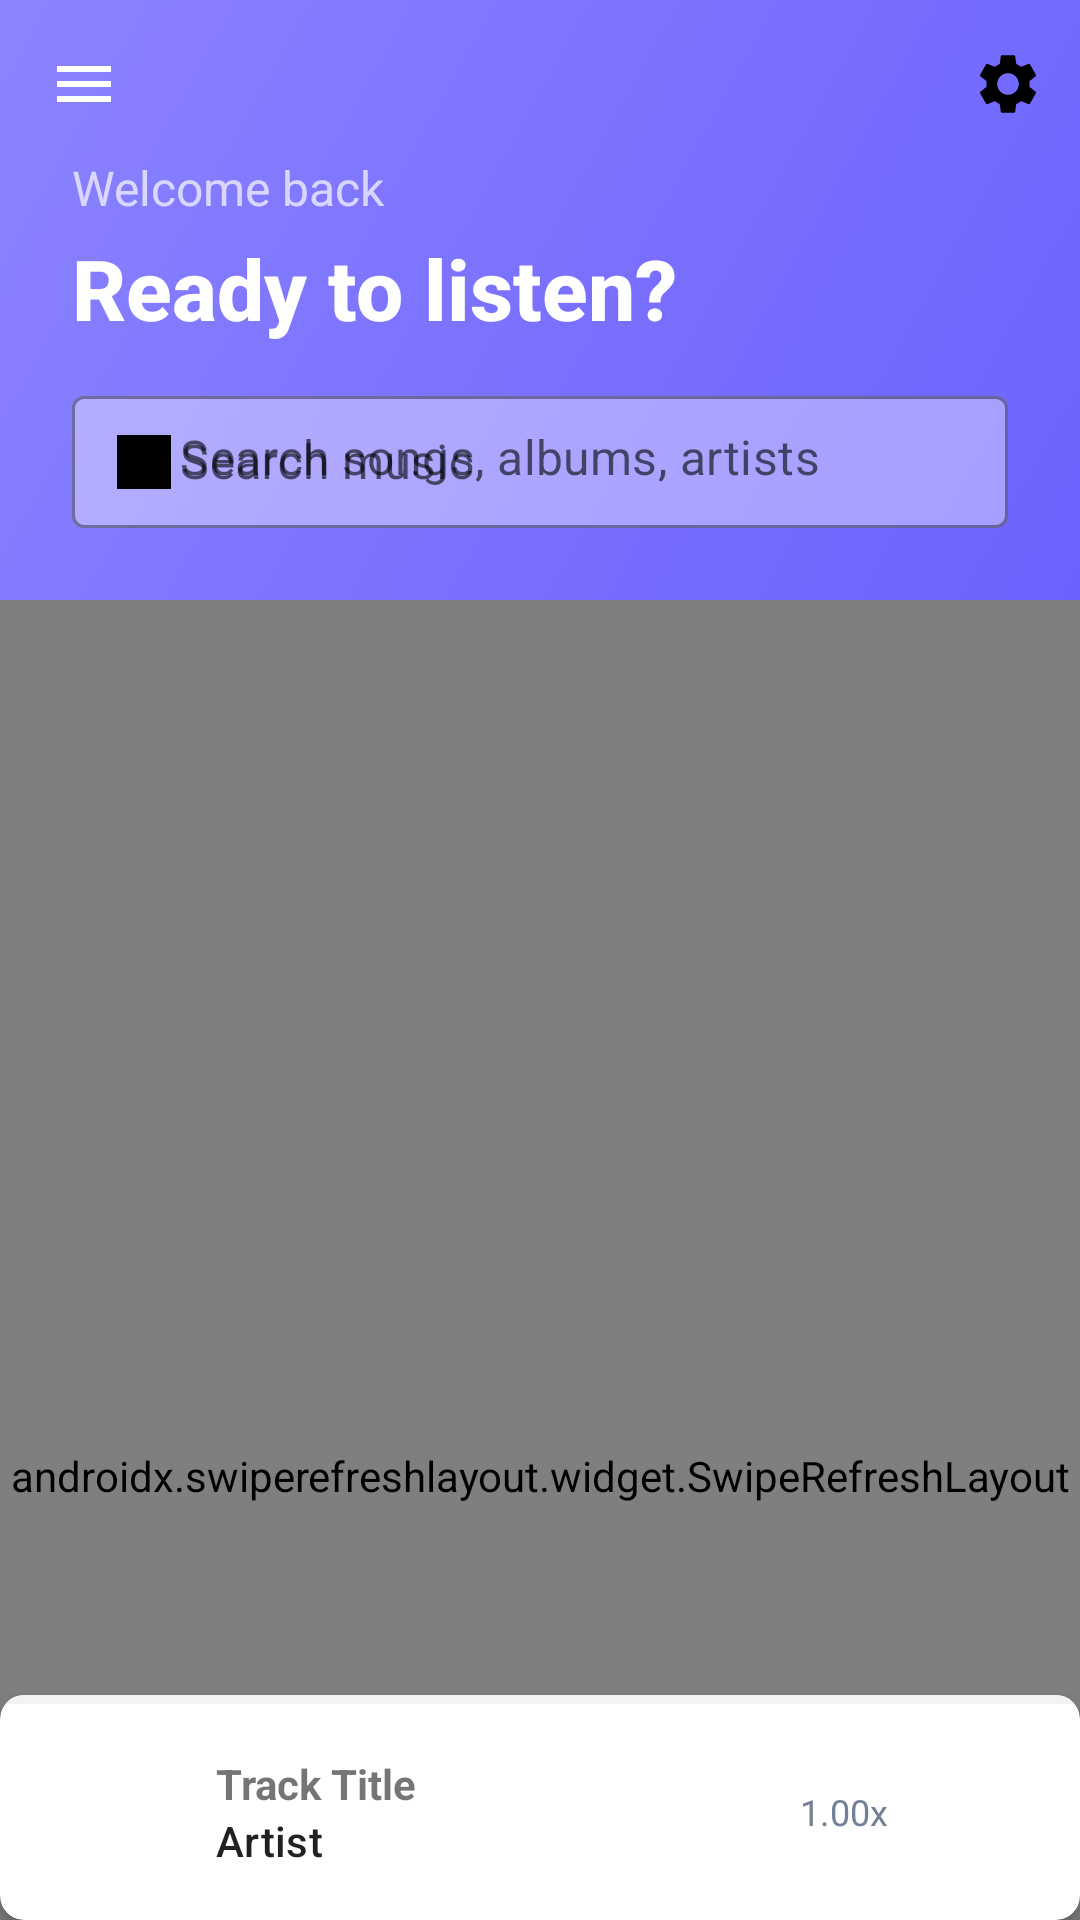

This screen was rendered from an Android layout file. Write that file and the resources it references.
<!-- AndroidManifest.xml: activity theme Theme.Moniq -->
<!-- res/layout/activity_home.xml -->
<?xml version="1.0" encoding="utf-8"?>
<androidx.coordinatorlayout.widget.CoordinatorLayout xmlns:android="http://schemas.android.com/apk/res/android"
    xmlns:app="http://schemas.android.com/apk/res-auto"
    android:layout_width="match_parent"
    android:layout_height="match_parent"
    android:background="#0F1722">

    <com.google.android.material.appbar.AppBarLayout
        android:layout_width="match_parent"
        android:layout_height="wrap_content"
        android:background="@drawable/home_header_bg"
        app:elevation="0dp">

        <com.google.android.material.appbar.CollapsingToolbarLayout
            android:layout_width="match_parent"
            android:layout_height="200dp"
            app:contentScrim="#ffffffff"
            app:layout_scrollFlags="scroll|exitUntilCollapsed"
            app:titleEnabled="false">

            <LinearLayout
                android:layout_width="match_parent"
                android:layout_height="match_parent"
                android:orientation="vertical"
                android:padding="24dp"
                android:gravity="bottom"
                app:layout_collapseMode="parallax">

                <TextView
                    android:layout_width="wrap_content"
                    android:layout_height="wrap_content"
                    android:text="Welcome back"
                    android:textColor="#B0FFFFFF"
                    android:textSize="16sp"
                    android:layout_marginBottom="4dp" />

                <TextView
                    android:id="@+id/userGreeting"
                    android:layout_width="wrap_content"
                    android:layout_height="wrap_content"
                    android:text="Ready to listen?"
                    android:textColor="#FFFFFFFF"
                    android:textSize="28sp"
                    android:textStyle="bold"
                    android:fontFamily="sans-serif-medium" />

                <com.google.android.material.textfield.TextInputLayout
                    android:id="@+id/headerSearchLayout"
                    android:layout_width="match_parent"
                    android:layout_height="wrap_content"
                    android:layout_marginTop="12dp"
                    android:hint="Search music"
                    style="@style/Widget.MaterialComponents.TextInputLayout.OutlinedBox.Dense"
                    app:boxBackgroundColor="#60FFFFFF">

                    <com.google.android.material.textfield.TextInputEditText
                        android:id="@+id/home_search"
                        android:layout_width="match_parent"
                        android:layout_height="44dp"
                        android:hint="Search songs, albums, artists"
                        android:inputType="text"
                        android:focusable="false"
                        android:clickable="true"
                        android:drawableStart="@drawable/ic_search"
                        android:drawableTint="?attr/colorOnSurface"
                        android:paddingStart="12dp"
                        android:paddingEnd="12dp" />

                </com.google.android.material.textfield.TextInputLayout>

            </LinearLayout>

            <com.google.android.material.appbar.MaterialToolbar
                android:id="@+id/topAppBar"
                android:layout_width="match_parent"
                android:layout_height="?attr/actionBarSize"
                app:layout_collapseMode="pin"
                app:navigationIcon="@drawable/ic_menu"
                app:menu="@menu/home_menu"
                app:navigationIconTint="#FFFFFFFF"
                app:titleTextColor="#FFFFFFFF" />

        </com.google.android.material.appbar.CollapsingToolbarLayout>

    </com.google.android.material.appbar.AppBarLayout>

    <androidx.swiperefreshlayout.widget.SwipeRefreshLayout
        android:id="@+id/homeSwipe"
        android:layout_width="match_parent"
        android:layout_height="match_parent"
        app:layout_behavior="@string/appbar_scrolling_view_behavior">

        <androidx.core.widget.NestedScrollView
            android:layout_width="match_parent"
            android:layout_height="match_parent"
            android:fillViewport="true">

            <LinearLayout
                android:layout_width="match_parent"
                android:layout_height="wrap_content"
                android:orientation="vertical"
                android:paddingBottom="100dp">

            
            <LinearLayout
                android:layout_width="match_parent"
                android:layout_height="wrap_content"
                android:orientation="horizontal"
                android:layout_marginStart="20dp"
                android:layout_marginEnd="20dp"
                android:layout_marginBottom="12dp"
                android:gravity="center_vertical">

                <TextView
                    android:layout_width="0dp"
                    android:layout_height="wrap_content"
                    android:layout_weight="1"
                    android:text="Recently Played"
                    android:textColor="#FFFFFFFF"
                    android:textSize="20sp"
                    android:textStyle="bold" />

                <com.google.android.material.button.MaterialButton
                    android:id="@+id/recent_see_all"
                    style="@style/Widget.MaterialComponents.Button.TextButton"
                    android:layout_width="wrap_content"
                    android:layout_height="wrap_content"
                    android:text="See All"
                    android:textColor="#A9A3FF"
                    app:icon="@drawable/ic_arrow_forward"
                    app:iconGravity="end"
                    app:iconTint="#A9A3FF" />

            </LinearLayout>

                <com.google.android.material.card.MaterialCardView
                    android:id="@+id/recentCard"
                    android:layout_width="match_parent"
                    android:layout_height="wrap_content"
                    android:layout_marginStart="20dp"
                    android:layout_marginEnd="20dp"
                    android:layout_marginBottom="24dp"
                    app:cardBackgroundColor="#0F1A24"
                    app:cardCornerRadius="16dp"
                    app:cardElevation="2dp"
                    app:strokeWidth="0dp">

                    <androidx.swiperefreshlayout.widget.SwipeRefreshLayout
                        android:id="@+id/recentSwipe"
                        android:layout_width="match_parent"
                        android:layout_height="140dp">

                        <androidx.recyclerview.widget.RecyclerView
                            android:id="@+id/recentRecycler"
                            android:layout_width="match_parent"
                            android:layout_height="match_parent"
                            android:nestedScrollingEnabled="false" />

                    </androidx.swiperefreshlayout.widget.SwipeRefreshLayout>

                </com.google.android.material.card.MaterialCardView>

            
            <TextView
                android:layout_width="wrap_content"
                android:layout_height="wrap_content"
                android:id="@+id/albumList2Title"
                android:text="Album Picks"
                android:textColor="#FFFFFFFF"
                android:textSize="20sp"
                android:textStyle="bold"
                android:layout_marginStart="20dp"
                android:layout_marginBottom="12dp" />

            <androidx.recyclerview.widget.RecyclerView
                android:id="@+id/albumList2Recycler"
                android:layout_width="match_parent"
                android:layout_height="wrap_content"
                android:nestedScrollingEnabled="false"
                android:paddingStart="16dp"
                android:paddingEnd="16dp" />

            
            <LinearLayout
                android:layout_width="match_parent"
                android:layout_height="wrap_content"
                android:orientation="horizontal"
                android:layout_marginStart="20dp"
                android:layout_marginEnd="20dp"
                android:layout_marginTop="20dp"
                android:layout_marginBottom="12dp"
                android:gravity="center_vertical">

                <TextView
                    android:layout_width="0dp"
                    android:layout_height="wrap_content"
                    android:layout_weight="1"
                    android:text="Playlists"
                    android:textColor="#FFFFFFFF"
                    android:textSize="20sp"
                    android:textStyle="bold" />

                <com.google.android.material.button.MaterialButton
                    android:id="@+id/home_playlists_see_all"
                    style="@style/Widget.MaterialComponents.Button.TextButton"
                    android:layout_width="wrap_content"
                    android:layout_height="wrap_content"
                    android:text="See All"
                    android:textColor="#A9A3FF"
                    app:icon="@drawable/ic_arrow_forward"
                    app:iconGravity="end"
                    app:iconTint="#A9A3FF" />

            </LinearLayout>

            <androidx.recyclerview.widget.RecyclerView
                android:id="@+id/homePlaylistsRecycler"
                android:layout_width="match_parent"
                android:layout_height="120dp"
                android:nestedScrollingEnabled="false"
                android:paddingStart="16dp"
                android:paddingEnd="16dp"
                android:layout_marginBottom="24dp" />

        </LinearLayout>

        </androidx.core.widget.NestedScrollView>

    </androidx.swiperefreshlayout.widget.SwipeRefreshLayout>

    <include
        layout="@layout/view_miniplayer"
        android:layout_width="match_parent"
        android:layout_height="wrap_content"
        android:layout_gravity="bottom" />

</androidx.coordinatorlayout.widget.CoordinatorLayout>
<!-- res/layout/view_miniplayer.xml (included above) -->
<?xml version="1.0" encoding="utf-8"?>
<com.google.android.material.card.MaterialCardView xmlns:android="http://schemas.android.com/apk/res/android"
    xmlns:app="http://schemas.android.com/apk/res-auto"
    android:id="@+id/miniplayerRoot"
    android:layout_width="match_parent"
    android:layout_height="64dp"
    android:layout_margin="8dp"
    android:clickable="true"
    android:focusable="true"
    android:foreground="?attr/selectableItemBackground"
    app:cardCornerRadius="8dp"
    app:cardElevation="4dp">

    <LinearLayout
        android:layout_width="match_parent"
        android:layout_height="match_parent"
        android:orientation="vertical">

        <FrameLayout
            android:layout_width="match_parent"
            android:layout_height="3dp">

            <View
                android:id="@+id/miniplayer_progress_bg"
                android:layout_width="match_parent"
                android:layout_height="match_parent"
                android:background="?attr/colorSurfaceVariant" />

            <View
                android:id="@+id/miniplayer_progress_fg"
                android:layout_width="0dp"
                android:layout_height="match_parent"
                android:background="?attr/colorPrimary" />

        </FrameLayout>

        <LinearLayout
            android:layout_width="match_parent"
            android:layout_height="0dp"
            android:layout_weight="1"
            android:orientation="horizontal"
            android:padding="8dp"
            android:gravity="center_vertical">

            <com.google.android.material.imageview.ShapeableImageView
                android:id="@+id/miniplayerArt"
                android:layout_width="56dp"
                android:layout_height="56dp"
                android:scaleType="centerCrop"
                android:contentDescription="Artwork"
                app:shapeAppearanceOverlay="@style/ShapeAppearance.SmallRounded" />

            <LinearLayout
                android:layout_width="0dp"
                android:layout_height="wrap_content"
                android:layout_weight="1"
                android:orientation="vertical"
                android:paddingStart="8dp">

                <TextView
                    android:id="@+id/miniplayerTitle"
                    android:layout_width="match_parent"
                    android:layout_height="wrap_content"
                    android:text="Track Title"
                    android:textStyle="bold"
                    android:maxLines="1"
                    android:ellipsize="end" />

                <TextView
                    android:id="@+id/miniplayerArtist"
                    android:layout_width="match_parent"
                    android:layout_height="wrap_content"
                    android:text="Artist"
                    android:textAppearance="?attr/textAppearanceSubtitle2"
                    android:maxLines="1"
                    android:ellipsize="end" />
            </LinearLayout>

            <TextView
                android:id="@+id/miniplayerSpeed"
                android:layout_width="wrap_content"
                android:layout_height="wrap_content"
                android:layout_marginEnd="8dp"
                android:text="1.00x"
                android:textSize="12sp"
                android:textColor="?attr/colorOnSurfaceVariant" />

            <ImageButton
                android:id="@+id/miniplayerPlayPause"
                android:layout_width="48dp"
                android:layout_height="48dp"
                android:contentDescription="Play/Pause"
                android:src="@android:drawable/ic_media_play"
                android:background="?attr/selectableItemBackgroundBorderless"
                android:tint="?attr/colorOnPrimary" />

        </LinearLayout>

    </LinearLayout>

</com.google.android.material.card.MaterialCardView>
<!-- resources referenced by this layout -->
<resources>
  <!-- drawable home_header_bg (drawable) -->
  <?xml version="1.0" encoding="utf-8"?>
  <shape xmlns:android="http://schemas.android.com/apk/res/android">
      <gradient
          android:angle="135"
          android:startColor="#6C63FF"
          android:centerColor="#7A71FF"
          android:endColor="#8A84FF"
          android:type="linear" />
  </shape>
  <!-- drawable ic_arrow_forward (drawable) -->
  <vector xmlns:android="http://schemas.android.com/apk/res/android"
      android:width="24dp"
      android:height="24dp"
      android:viewportWidth="24"
      android:viewportHeight="24">
      <path
          android:fillColor="?attr/colorOnSurface"
          android:pathData="M12,4l-1.41,1.41L16.17,11H4v2h12.17l-5.58,5.59L12,20l8,-8z"/>
  </vector>
  <!-- drawable ic_menu (drawable) -->
  <vector xmlns:android="http://schemas.android.com/apk/res/android"
      android:width="24dp"
      android:height="24dp"
      android:viewportWidth="24"
      android:viewportHeight="24">
      <path
          android:fillColor="?attr/colorOnSurface"
          android:pathData="M3,18h18v-2H3V18zM3,13h18v-2H3V13zM3,6v2h18V6H3z"/>
  </vector>
  <!-- drawable ic_search (drawable) -->
  ﻿<?xml version="1.0" encoding="utf-8"?>
  <vector xmlns:android="http://schemas.android.com/apk/res/android"
      android:width="24dp"
      android:height="24dp"
      android:viewportWidth="24"
      android:viewportHeight="24">
      <path android:fillColor="#000000" android:pathData="M3,3h18v18h-18z"/>
  </vector>
  <style name="ShapeAppearance.SmallRounded" parent="ShapeAppearance.MaterialComponents.SmallComponent">
          <item name="cornerFamily">rounded</item>
          <item name="cornerSize">8dp</item>
      </style>
  <style name="Theme.Moniq" parent="Theme.MaterialComponents.DayNight.NoActionBar">
          <item name="colorPrimary">@color/purple_500</item>
          <item name="colorPrimaryVariant">@color/purple_700</item>
          <item name="colorOnPrimary">@color/white</item>
          <item name="colorSecondary">@color/teal_200</item>
          <item name="colorOnSurfaceVariant">@color/text_secondary</item>
          <item name="colorSurfaceVariant">@color/surface_variant</item>
          <item name="android:statusBarColor">?attr/colorPrimaryVariant</item>
          <item name="android:windowBackground">@color/white</item>
      </style>
  <color name="purple_500">#FF6200EE</color>
  <color name="purple_700">#FF3700B3</color>
  <color name="white">#FFFFFFFF</color>
  <color name="teal_200">#FF03DAC5</color>
  <color name="text_secondary">#718096</color>
  <color name="surface_variant">#F1F3F5</color>
</resources>
